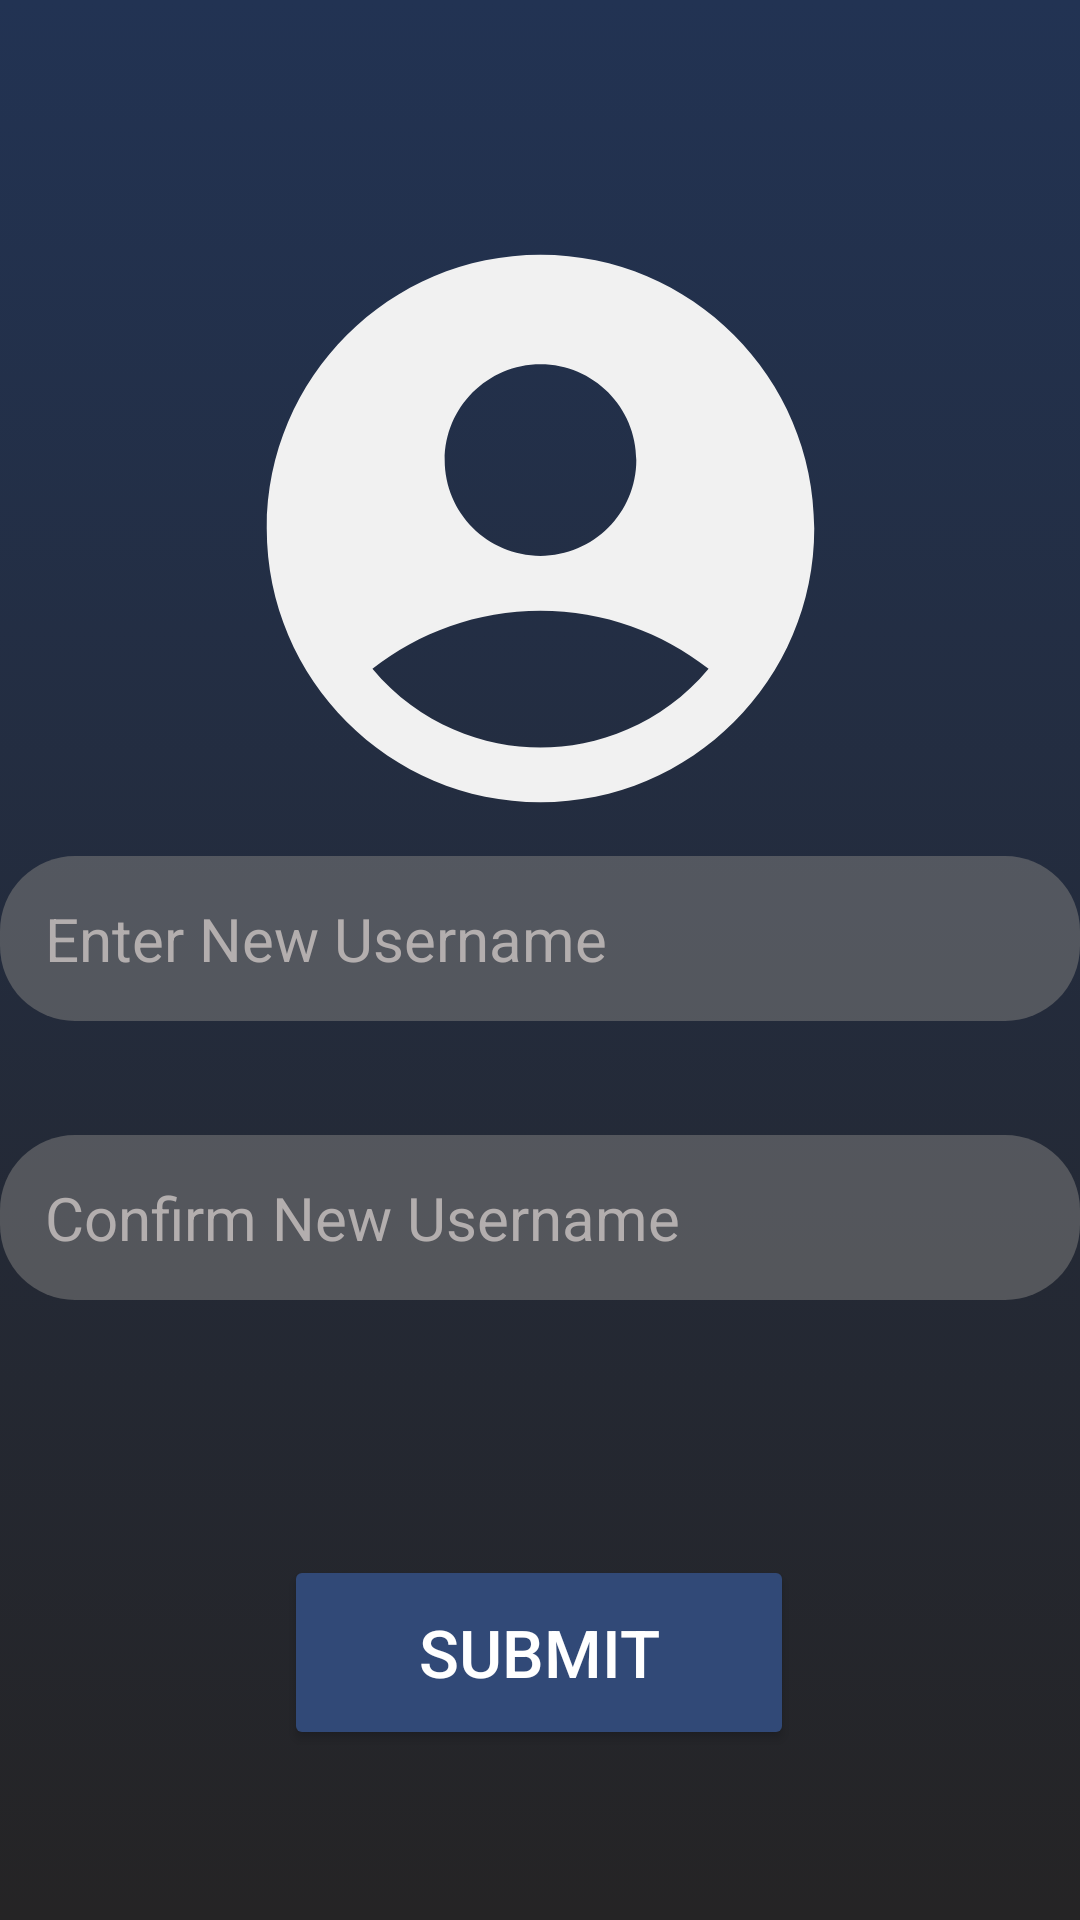

Layout XML and referenced resources for this Android screen:
<!-- AndroidManifest.xml: application theme Theme.VotingClient -->
<!-- res/layout/fragment_enter_new_username.xml -->
<?xml version="1.0" encoding="utf-8"?>
<FrameLayout xmlns:android="http://schemas.android.com/apk/res/android" xmlns:app="http://schemas.android.com/apk/res-auto"
    xmlns:tools="http://schemas.android.com/tools"
    android:id="@+id/enterusernamelayout" android:background="@drawable/bg_gradient" android:layout_width="match_parent" android:layout_height="match_parent">
    <androidx.constraintlayout.widget.ConstraintLayout android:layout_width="match_parent" android:layout_height="match_parent">

        <ImageView
            android:id="@+id/imageView"
            android:layout_width="match_parent"
            android:layout_height="219dp"
            android:layout_marginLeft="45dp"
            android:layout_marginRight="45dp"
            android:contentDescription="@string/person_circle"
            app:layout_constraintBottom_toBottomOf="parent"
            app:layout_constraintEnd_toEndOf="parent"
            app:layout_constraintHorizontal_bias="0.494"
            app:layout_constraintStart_toStartOf="parent"
            app:layout_constraintTop_toTopOf="parent"
            app:layout_constraintVertical_bias="0.158"
            app:srcCompat="@drawable/baseline_account_circle_24" />

        <EditText
            android:id="@+id/usernameconfirm"
            android:layout_width="match_parent"
            android:layout_height="55dp"
            android:layout_marginTop="38dp"
            android:background="@drawable/rounded_corner"
            android:ems="10"
            android:hint="@string/confirm_new_username"
            android:inputType="textPassword"
            android:paddingLeft="15dp"
            android:paddingRight="15dp"
            android:textColorHint="#b3aeae"
            android:textSize="20sp"
            app:layout_constraintBottom_toTopOf="@+id/submitbutton"
            app:layout_constraintEnd_toEndOf="parent"
            app:layout_constraintStart_toStartOf="parent"
            app:layout_constraintTop_toBottomOf="@+id/newusername" />

        <EditText
            android:id="@+id/newusername"
            android:layout_width="match_parent"
            android:layout_height="55dp"
            android:layout_marginTop="38dp"
            android:background="@drawable/rounded_corner"
            android:ems="10"
            android:hint="@string/enter_new_username"
            android:inputType="textPersonName"
            android:paddingLeft="15dp"
            android:paddingRight="15dp"
            android:textColorHint="#b3aeae"
            android:textSize="20sp"
            app:layout_constraintBottom_toTopOf="@+id/usernameconfirm"
            app:layout_constraintEnd_toEndOf="parent"
            app:layout_constraintStart_toStartOf="parent"
            app:layout_constraintTop_toBottomOf="@+id/imageView" />

        <Button
            android:id="@+id/submitbutton"
            android:layout_width="170dp"
            android:layout_height="65dp"
            android:layout_marginStart="120dp"
            android:layout_marginTop="85dp"
            android:layout_marginEnd="121dp"
            android:layout_marginBottom="95dp"
            android:backgroundTint="#314977"
            android:text="@string/submit"
            android:textColor="#ffffff"
            android:textSize="22sp"
            app:cornerRadius="25dp"
            app:layout_constraintBottom_toBottomOf="parent"
            app:layout_constraintEnd_toEndOf="parent"
            app:layout_constraintStart_toStartOf="parent"
            app:layout_constraintTop_toBottomOf="@+id/usernameconfirm" />
    </androidx.constraintlayout.widget.ConstraintLayout>
</FrameLayout>
<!-- resources referenced by this layout -->
<resources>
  <!-- drawable baseline_account_circle_24 (drawable) -->
  <?xml version="1.0" encoding="utf-8"?>
  <vector xmlns:android="http://schemas.android.com/apk/res/android" android:tint="#f1f1f1" android:height="24dp" android:width="24dp" android:viewportWidth="24" android:viewportHeight="24">
      <path android:fillColor="@android:color/white" android:pathData="M12,2C6.48,2 2,6.48 2,12s4.48,10 10,10s10,-4.48 10,-10S17.52,2 12,2zM12,6c1.93,0 3.5,1.57 3.5,3.5S13.93,13 12,13s-3.5,-1.57 -3.5,-3.5S10.07,6 12,6zM12,20c-2.03,0 -4.43,-0.82 -6.14,-2.88C7.55,15.8 9.68,15 12,15s4.45,0.8 6.14,2.12C16.43,19.18 14.03,20 12,20z"/>
  </vector>
  <!-- drawable bg_gradient (drawable) -->
  <?xml version="1.0" encoding="utf-8"?>
  <selector xmlns:android="http://schemas.android.com/apk/res/android">
      <item>
          <shape>
              <gradient android:startColor="#da000000" android:endColor="#223353" android:angle="90"/>
          </shape>
      </item>
  </selector>
  <!-- drawable rounded_corner (drawable) -->
  <?xml version="1.0" encoding="utf-8"?>
  <shape xmlns:android="http://schemas.android.com/apk/res/android" android:shape="rectangle">
      <corners android:radius="25dp"/>
      <solid android:color="#8f7a7a7a"/>
  </shape>
  <string name="confirm_new_username">Confirm New Username</string>
  <string name="enter_new_username">Enter New Username</string>
  <string name="person_circle">Person_circle</string>
  <string name="submit">SUBMIT</string>
  <style name="Theme.VotingClient" parent="Base.Theme.VotingClient" />
  <style name="Base.Theme.VotingClient" parent="Theme.Material3.DayNight.NoActionBar">
          
          
      </style>
</resources>
